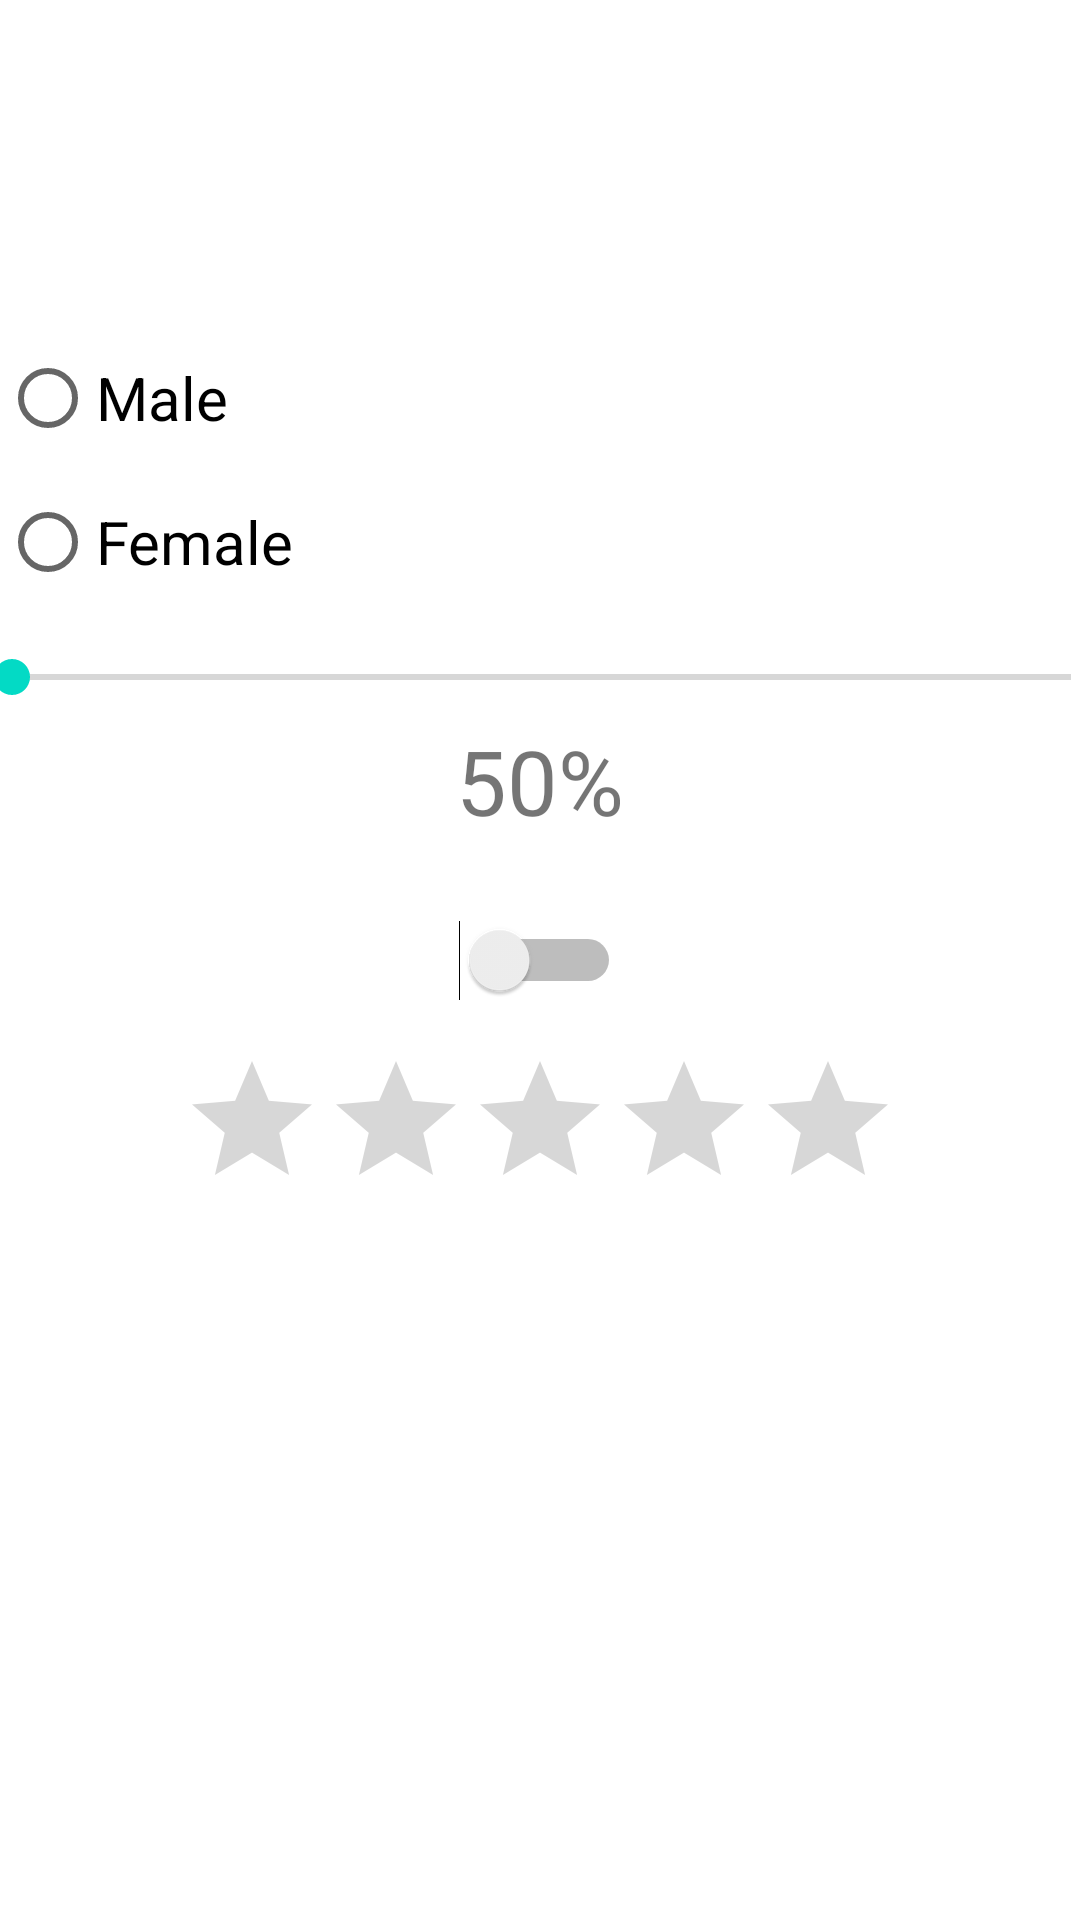

Android layout source for this screen:
<!-- AndroidManifest.xml: application theme Theme.Regestordemo -->
<!-- res/layout/activity_main3.xml -->
<?xml version="1.0" encoding="utf-8"?>
<androidx.constraintlayout.widget.ConstraintLayout xmlns:android="http://schemas.android.com/apk/res/android"
    xmlns:app="http://schemas.android.com/apk/res-auto"
    xmlns:tools="http://schemas.android.com/tools"
    android:layout_width="match_parent"
    android:layout_height="match_parent"
    tools:context=".MainActivity3">

    <RadioGroup
        android:id="@+id/radioGroup_id"
        android:layout_width="match_parent"
        android:layout_height="wrap_content"
        app:layout_constraintBottom_toBottomOf="parent"
        app:layout_constraintEnd_toEndOf="parent"
        app:layout_constraintStart_toStartOf="parent"
        app:layout_constraintTop_toTopOf="parent"
        app:layout_constraintVertical_bias="0.2">

        <RadioButton
            android:id="@+id/male_id"
            android:layout_width="wrap_content"
            android:layout_height="wrap_content"
            android:text="Male"
            android:textSize="20sp"/>

        <RadioButton
            android:id="@+id/female_id"
            android:layout_width="wrap_content"
            android:layout_height="wrap_content"
            android:text="Female"
            android:textSize="20sp"/>
    </RadioGroup>

    <SeekBar
        android:id="@+id/seekbar_id"
        android:layout_width="385dp"
        android:layout_height="12dp"
        android:max="100"
        app:layout_constraintBottom_toBottomOf="parent"
        app:layout_constraintEnd_toEndOf="parent"
        app:layout_constraintStart_toStartOf="parent"
        app:layout_constraintTop_toTopOf="parent"
        app:layout_constraintVertical_bias="0.35"/>

    <TextView
        android:id="@+id/text_id"
        android:layout_width="wrap_content"
        android:layout_height="wrap_content"
        android:text="50%"
        android:textSize="30sp"
        app:layout_constraintBottom_toBottomOf="parent"
        app:layout_constraintEnd_toEndOf="parent"
        app:layout_constraintStart_toStartOf="parent"
        app:layout_constraintTop_toTopOf="parent"
        app:layout_constraintVertical_bias="0.4"/>

    <Switch
        android:id="@+id/switch_id"
        android:layout_width="wrap_content"
        android:layout_height="wrap_content"
        app:layout_constraintBottom_toBottomOf="parent"
        app:layout_constraintEnd_toEndOf="parent"
        app:layout_constraintStart_toStartOf="parent"
        app:layout_constraintTop_toTopOf="parent"
        app:layout_constraintVertical_bias="0.5"/>

    <RatingBar
        android:id="@+id/rating_id"
        android:layout_width="wrap_content"
        android:layout_height="wrap_content"
        app:layout_constraintBottom_toBottomOf="parent"
        app:layout_constraintEnd_toEndOf="parent"
        app:layout_constraintStart_toStartOf="parent"
        app:layout_constraintTop_toTopOf="parent"
        app:layout_constraintVertical_bias="0.6"/>
</androidx.constraintlayout.widget.ConstraintLayout>
<!-- resources referenced by this layout -->
<resources>
  <style name="Theme.Regestordemo" parent="Theme.MaterialComponents.DayNight.DarkActionBar">
          
          <item name="colorPrimary">@color/purple_500</item>
          <item name="colorPrimaryVariant">@color/purple_700</item>
          <item name="colorOnPrimary">@color/white</item>
          
          <item name="colorSecondary">@color/teal_200</item>
          <item name="colorSecondaryVariant">@color/teal_700</item>
          <item name="colorOnSecondary">@color/black</item>
          
          <item name="android:statusBarColor" tools:targetApi="l">?attr/colorPrimaryVariant</item>
          
      </style>
  <color name="purple_500">#0C7CD5</color>
  <color name="purple_700">#FF3700B3</color>
  <color name="white">#FFFFFFFF</color>
  <color name="teal_200">#FF03DAC5</color>
  <color name="teal_700">#FF018786</color>
  <color name="black">#FF000000</color>
</resources>
